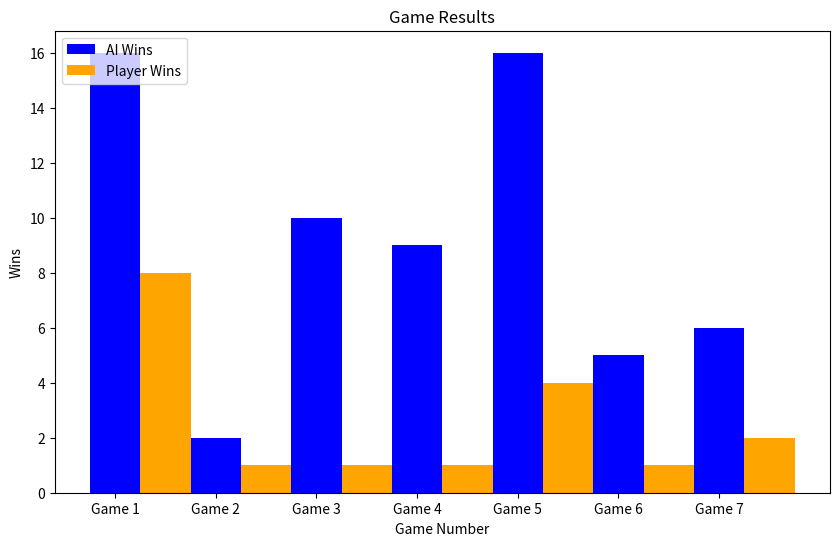

The script that saved this image:
import matplotlib.pyplot as plt

# 假设我们有以下两个列表分别代表 AI 和玩家的胜局数量
game_results = [(16, 8), (2, 1), (10, 1), (9, 1), (16, 4),(5, 1), (6, 2)]

# 创建图形
fig, ax = plt.subplots(figsize=(10, 6))

# 绘制柱状图
bar_width = 1
ai_wins = [result[0] for result in game_results]
player_wins = [result[1] for result in game_results]
ax.bar(range(0, len(game_results)*2, 2), ai_wins, width=bar_width, color='blue', label='AI Wins')
ax.bar(range(1, len(game_results)*2+1, 2), player_wins, width=bar_width, color='orange', label='Player Wins')

# 设置 x 轴标签和刻度
ax.set_xticks(range(0, len(game_results)*2, 2))
ax.set_xticklabels([f'Game {i+1}' for i in range(len(game_results))])
ax.set_xlabel('Game Number')
ax.set_ylabel('Wins')
ax.set_title('Game Results')

# 添加图例
ax.legend(loc='upper left')

# 调整子图之间的间距
plt.subplots_adjust(wspace=0.2)

# 显示图表
plt.show()